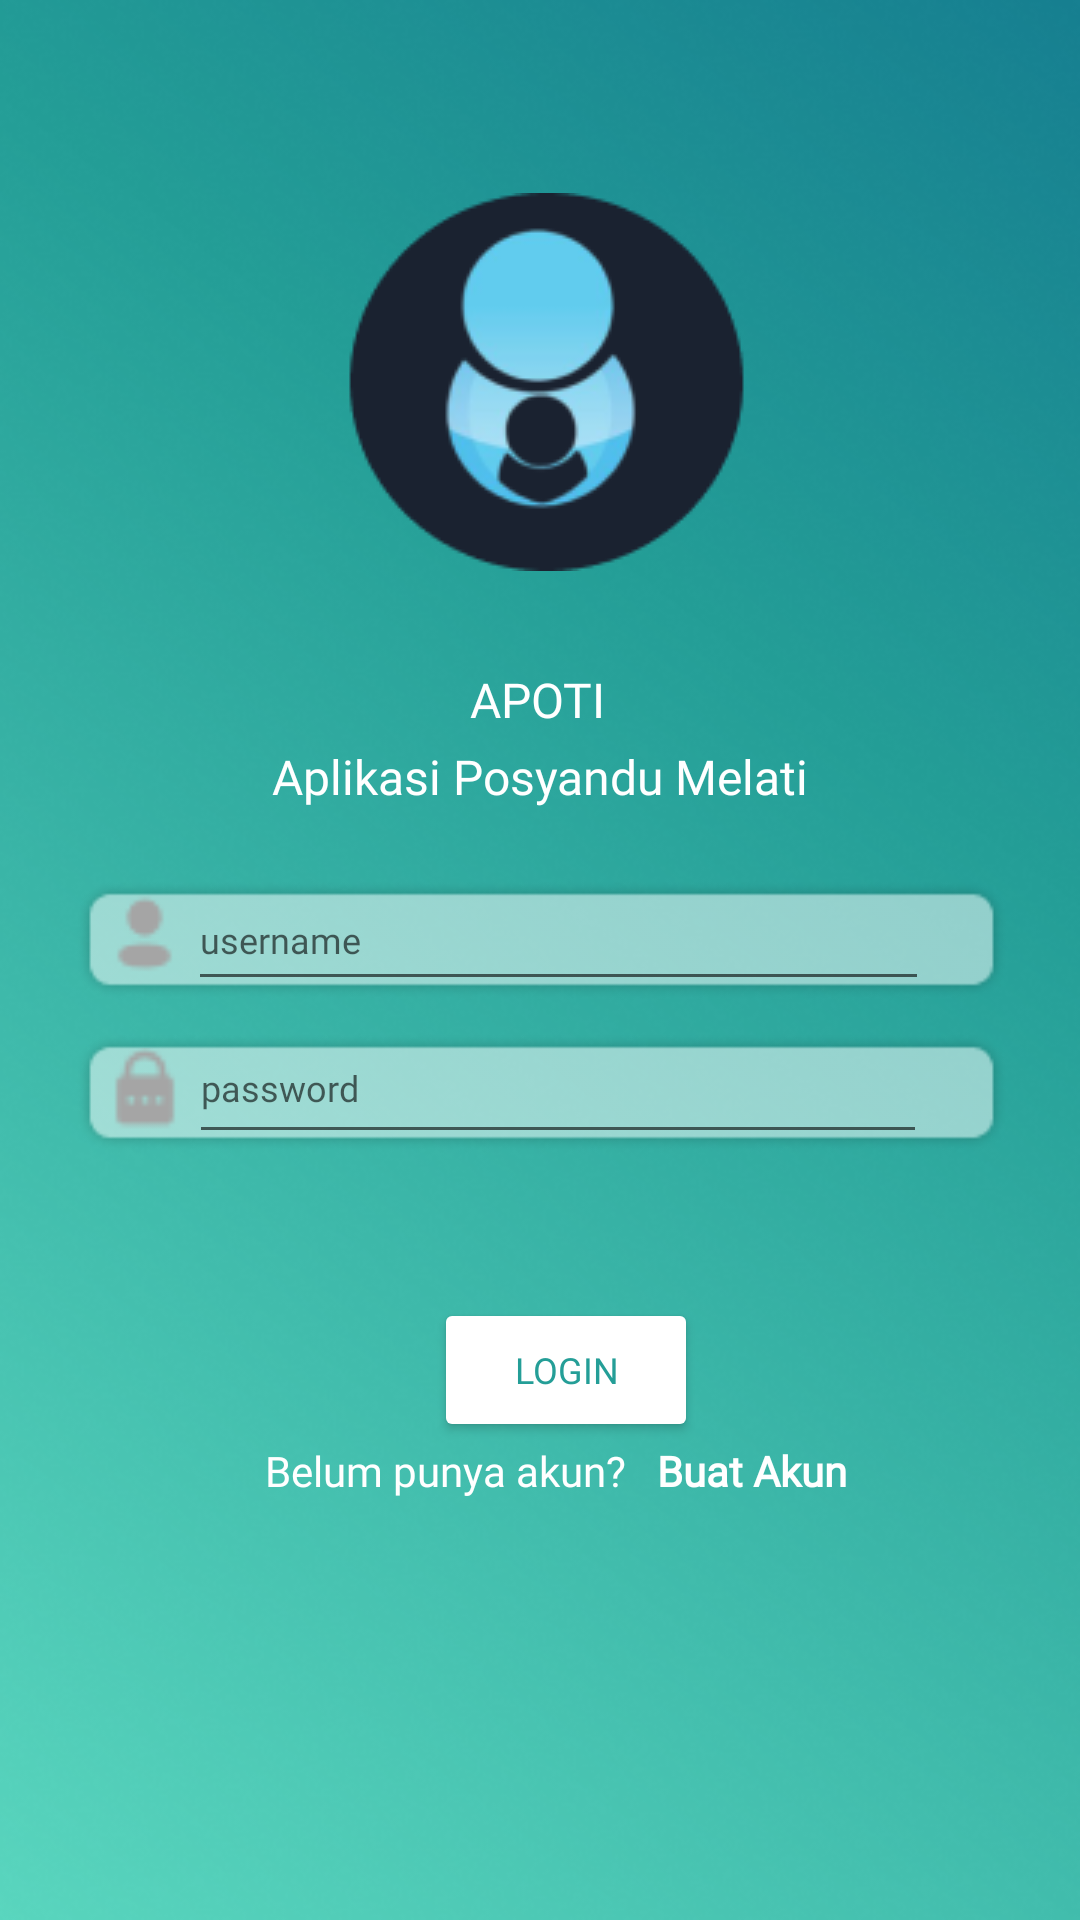

Layout XML and referenced resources for this Android screen:
<!-- AndroidManifest.xml: application theme Theme.AplikasiApoti -->
<!-- res/layout/halaman_login.xml -->
<?xml version="1.0" encoding="utf-8"?>
<androidx.constraintlayout.widget.ConstraintLayout xmlns:android="http://schemas.android.com/apk/res/android"
    xmlns:app="http://schemas.android.com/apk/res-auto"
    xmlns:tools="http://schemas.android.com/tools"
    android:layout_width="match_parent"
    android:layout_height="match_parent"
    android:background="@drawable/halaman_login">

    <ImageView
        android:id="@+id/imageView"
        android:layout_width="wrap_content"
        android:layout_height="wrap_content"
        android:layout_alignParentStart="true"
        android:layout_alignParentTop="true"
        android:layout_alignParentEnd="true"
        android:layout_alignParentBottom="true"
        app:layout_constraintBottom_toBottomOf="parent"
        app:layout_constraintEnd_toEndOf="parent"
        app:layout_constraintStart_toStartOf="parent"
        app:layout_constraintTop_toTopOf="parent"
        app:layout_constraintVertical_bias="0.125"
        app:srcCompat="@drawable/logo" />

    <TextView
        android:id="@+id/textView"
        android:layout_width="wrap_content"
        android:layout_height="wrap_content"
        android:layout_marginTop="32dp"
        android:fontFamily="@font/poppins_semibold"
        android:text="APOTI"
        android:textColor="#FFFFFF"
        android:textSize="16sp"
        app:layout_constraintEnd_toEndOf="parent"
        app:layout_constraintHorizontal_bias="0.498"
        app:layout_constraintStart_toStartOf="parent"
        app:layout_constraintTop_toBottomOf="@+id/imageView" />

    <ImageView
        android:id="@+id/imageView2"
        android:layout_width="311dp"
        android:layout_height="47dp"
        android:layout_marginTop="20dp"
        app:layout_constraintEnd_toEndOf="parent"
        app:layout_constraintHorizontal_bias="0.51"
        app:layout_constraintStart_toStartOf="parent"
        app:layout_constraintTop_toBottomOf="@+id/textView2"
        app:srcCompat="@drawable/kolom_username" />

    <ImageView
        android:id="@+id/imageView24"
        android:layout_width="311dp"
        android:layout_height="47dp"
        android:layout_marginTop="4dp"
        app:layout_constraintEnd_toEndOf="parent"
        app:layout_constraintHorizontal_bias="0.51"
        app:layout_constraintStart_toStartOf="parent"
        app:layout_constraintTop_toBottomOf="@+id/imageView2"
        app:srcCompat="@drawable/kolom_username" />

    <TextView
        android:id="@+id/textView41"
        android:layout_width="wrap_content"
        android:layout_height="wrap_content"
        android:fontFamily="@font/poppins"
        android:text="Belum punya akun?"
        android:textAlignment="center"
        android:textColor="#FFFFFF"
        android:textSize="14sp"
        app:layout_constraintEnd_toEndOf="parent"
        app:layout_constraintHorizontal_bias="0.368"
        app:layout_constraintStart_toStartOf="parent"
        app:layout_constraintTop_toBottomOf="@+id/btn_login" />

    <TextView
        android:id="@+id/toRegister"
        android:layout_width="wrap_content"
        android:layout_height="wrap_content"
        android:fontFamily="@font/poppins"
        android:text="Buat Akun"
        android:textAlignment="center"
        android:textAllCaps="false"
        android:textColor="#FFFFFF"
        android:textSize="14sp"
        android:textStyle="bold"
        app:layout_constraintEnd_toEndOf="parent"
        app:layout_constraintHorizontal_bias="0.116"
        app:layout_constraintStart_toEndOf="@+id/textView41"
        app:layout_constraintTop_toBottomOf="@+id/btn_login" />

    <TextView
        android:id="@+id/textView2"
        android:layout_width="wrap_content"
        android:layout_height="wrap_content"
        android:layout_marginTop="4dp"
        android:fontFamily="@font/poppins_semibold"
        android:text="Aplikasi Posyandu Melati"
        android:textAlignment="center"
        android:textColor="#FFFFFF"
        android:textSize="16sp"
        app:layout_constraintEnd_toEndOf="parent"
        app:layout_constraintStart_toStartOf="parent"
        app:layout_constraintTop_toBottomOf="@+id/textView" />

    <ImageView
        android:id="@+id/imageView4"
        android:layout_width="29dp"
        android:layout_height="27dp"
        android:layout_marginTop="28dp"
        app:layout_constraintEnd_toStartOf="@+id/username_login"
        app:layout_constraintHorizontal_bias="1.0"
        app:layout_constraintStart_toStartOf="parent"
        app:layout_constraintTop_toBottomOf="@+id/textView2"
        app:srcCompat="@drawable/icon_username" />

    <EditText
        android:id="@+id/username_login"
        android:layout_width="247dp"
        android:layout_height="44dp"
        android:layout_marginTop="20dp"
        android:ems="10"
        android:fontFamily="@font/poppins"
        android:hint="username"
        android:inputType="textPersonName"
        android:textColor="#686565"
        android:textSize="12sp"
        app:layout_constraintEnd_toEndOf="parent"
        app:layout_constraintHorizontal_bias="0.554"
        app:layout_constraintStart_toStartOf="parent"
        app:layout_constraintTop_toBottomOf="@+id/textView2" />

    <EditText
        android:id="@+id/password_login"
        android:layout_width="246dp"
        android:layout_height="47dp"
        android:layout_marginTop="4dp"
        android:ems="10"
        android:fontFamily="@font/poppins"
        android:hint="password"
        android:inputType="textPassword"
        android:textColor="#686565"
        android:textSize="12sp"
        app:layout_constraintEnd_toEndOf="parent"
        app:layout_constraintHorizontal_bias="0.554"
        app:layout_constraintStart_toStartOf="parent"
        app:layout_constraintTop_toBottomOf="@+id/username_login" />

    <ImageView
        android:id="@+id/imageView5"
        android:layout_width="28dp"
        android:layout_height="29dp"
        android:layout_marginTop="24dp"
        app:layout_constraintEnd_toStartOf="@+id/password_login"
        app:layout_constraintHorizontal_bias="0.984"
        app:layout_constraintStart_toStartOf="parent"
        app:layout_constraintTop_toBottomOf="@+id/imageView4"
        app:srcCompat="@drawable/icon_password" />

    <Button
        android:id="@+id/btn_login"
        android:layout_width="wrap_content"
        android:layout_height="wrap_content"
        android:layout_marginTop="48dp"
        android:backgroundTint="@color/white"
        android:fontFamily="@font/mulish_bold"
        android:text="LOGIN"
        android:textColor="#249E97"
        android:textSize="12sp"
        app:layout_constraintEnd_toEndOf="parent"
        app:layout_constraintHorizontal_bias="0.532"
        app:layout_constraintStart_toStartOf="parent"
        app:layout_constraintTop_toBottomOf="@+id/password_login" />

</androidx.constraintlayout.widget.ConstraintLayout>
<!-- resources referenced by this layout -->
<resources>
  <color name="white">#FFFFFFFF</color>
  <!-- drawable halaman_login: png bitmap (drawable-v24, 180989 bytes) -->
  <!-- drawable icon_password: png bitmap (drawable-v24, 482 bytes) -->
  <!-- drawable icon_username: png bitmap (drawable-v24, 414 bytes) -->
  <!-- drawable kolom_username: png bitmap (drawable-v24, 2235 bytes) -->
  <!-- drawable logo: png bitmap (drawable-v24, 9679 bytes) -->
  <style name="Theme.AplikasiApoti" parent="Theme.MaterialComponents.DayNight.NoActionBar">
          
          <item name="colorPrimary">@color/purple_500</item>
          <item name="colorPrimaryVariant">@color/purple_700</item>
          <item name="colorOnPrimary">@color/white</item>
          
          <item name="colorSecondary">@color/teal_200</item>
          <item name="colorSecondaryVariant">@color/teal_700</item>
          <item name="colorOnSecondary">@color/black</item>
          
          <item name="android:statusBarColor" tools:targetApi="l">?attr/colorPrimaryVariant</item>
          
      </style>
  <color name="purple_500">#0B61A5</color>
  <color name="purple_700">#013951</color>
  <color name="teal_200">#FF03DAC5</color>
  <color name="teal_700">#FF018786</color>
  <color name="black">#FF000000</color>
</resources>
